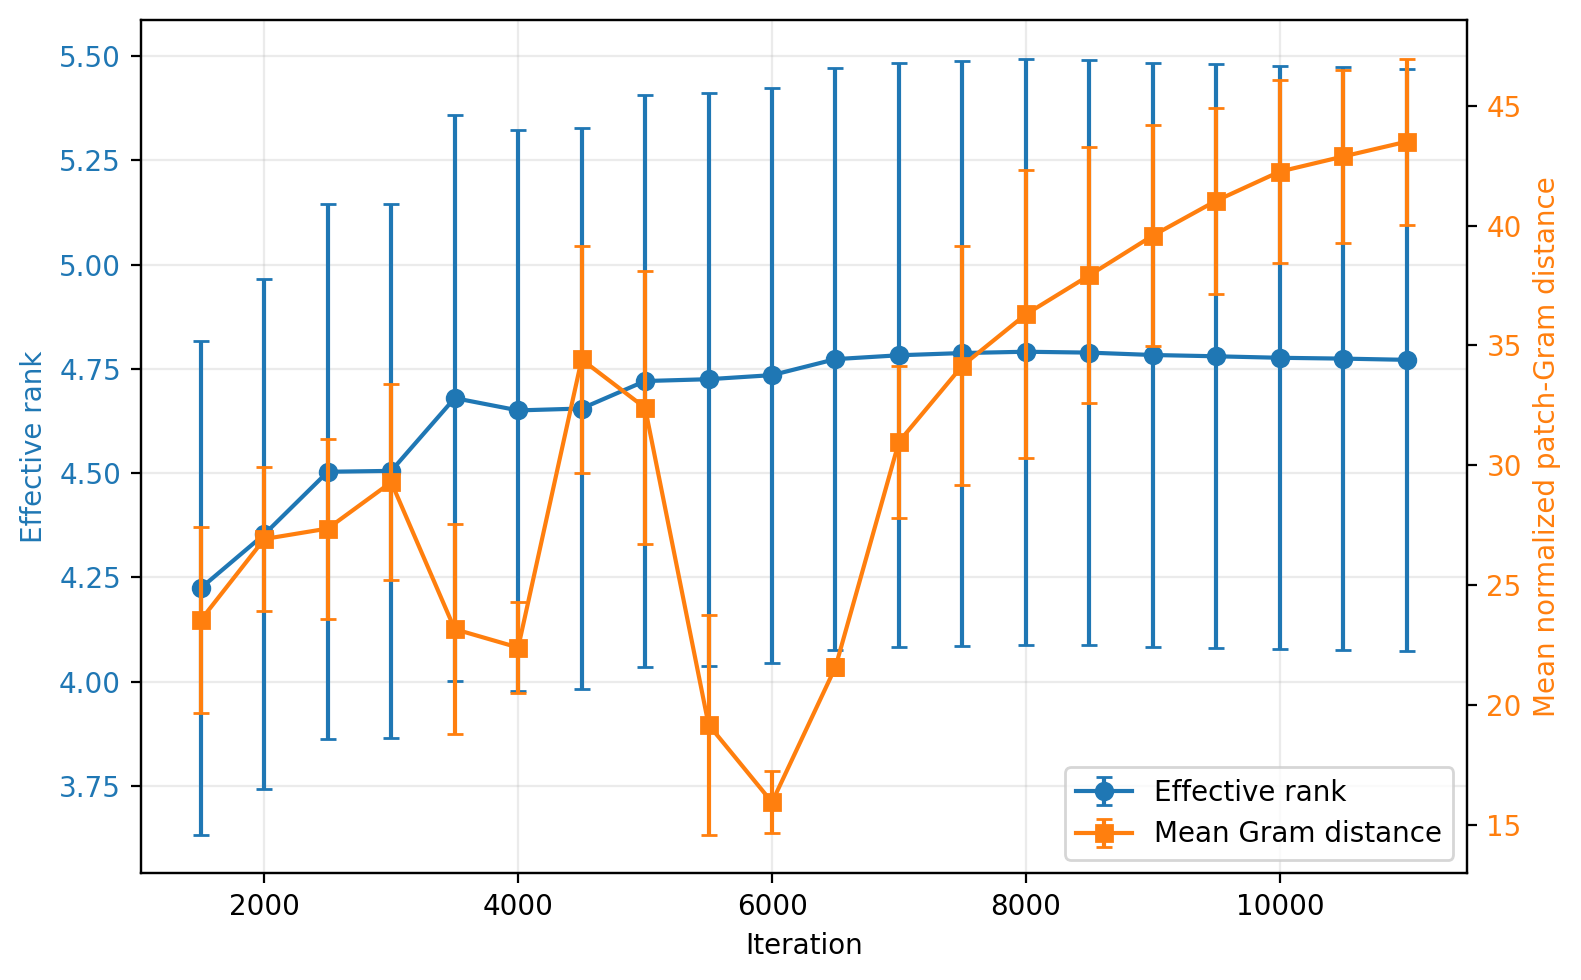

The table this chart was drawn from, first rows:
checkpoint, effective_rank, effective_rank_error, mean_gram_distance, mean_gram_distance_error
1499, 4.224, 0.5914, 23.55, 3.888
1999, 4.353, 0.6113, 26.93, 3.018
2499, 4.503, 0.641, 27.36, 3.754
2999, 4.505, 0.641, 29.3, 4.084
3499, 4.68, 0.6785, 23.16, 4.389
3999, 4.65, 0.6728, 22.4, 1.907
4499, 4.655, 0.6731, 34.41, 4.716
4999, 4.721, 0.6849, 32.4, 5.686
5499, 4.725, 0.687, 19.18, 4.586
5999, 4.735, 0.6896, 15.95, 1.289
6499, 4.773, 0.6982, 21.58, 0.3168
6999, 4.783, 0.7004, 30.98, 3.167
7499, 4.788, 0.7016, 34.16, 4.997
7999, 4.791, 0.7026, 36.3, 6.005
8499, 4.789, 0.7024, 37.92, 5.346
8999, 4.783, 0.7012, 39.58, 4.614
9499, 4.78, 0.7003, 41.04, 3.88
9999, 4.777, 0.6993, 42.25, 3.809
10499, 4.775, 0.6987, 42.88, 3.627
10999, 4.772, 0.6979, 43.5, 3.457
